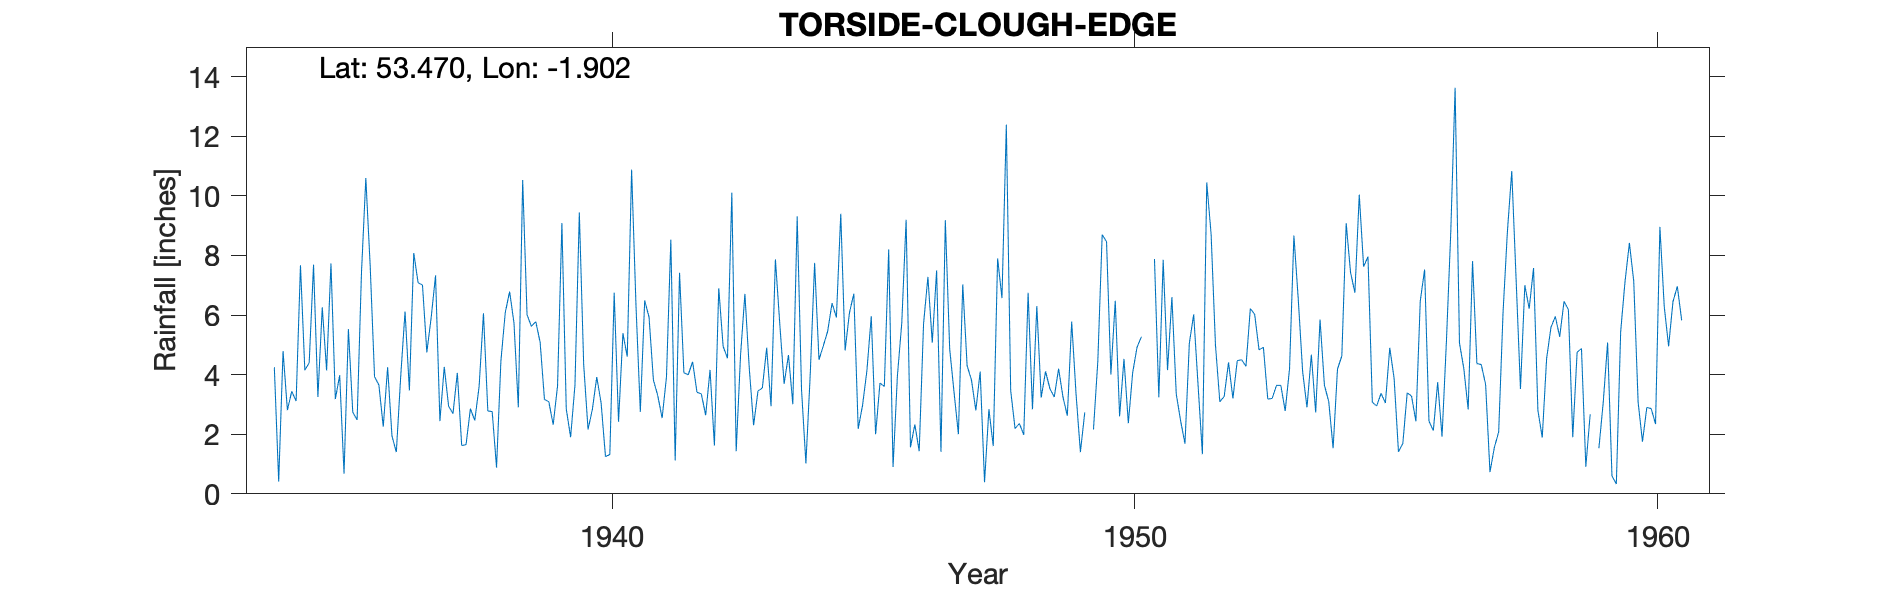

Data behind this chart, as committed beside it:
TORSIDE-CLOUGH-EDGE, , , , , , , , , , , , , , , , , , , , , , , 
Grid ref, SK066970, Long, -1.902, Lat, 53.47, Elevation, 1450, ft., , , , , , , , , , , , , , , 
Station no, 2644/2, , , , , , , , , , , , , , , , , , , , , , 
, 1931, 1932, 1933, 1934, 1935, 1936, 1937, 1938, 1939, 1940, 1941, 1942, 1943, 1944, 1945, 1946, 1947, 1948, 1949, 1950, 1951, 1952, 1953
January, , , , 4.25, 4.14, 3.65, 5.92, 6.06, 5.78, 2.16, 2.75, 4.43, 6.71, 9.31, 6.08, 5.72, 3.41, 12.39, 4.2, 4, 7.85, 4.99, 3.18
February, , , , 0.41, 7.73, 2.25, 7.33, 2.78, 5.09, 2.84, 6.49, 3.41, 4.22, 3.49, 6.72, 9.2, 2, 3.47, 3.25, 6.48, 4.15, 3.09, 3.2
March, , , , 4.79, 3.18, 4.25, 2.44, 2.76, 3.17, 3.92, 5.93, 3.35, 2.3, 1.02, 2.18, 1.56, 7.03, 2.19, 2.62, 2.6, 6.6, 3.27, 3.64
April, , , , 2.81, 3.98, 1.94, 4.26, 0.88, 3.09, 3.05, 3.82, 2.64, 3.45, 4.03, 2.97, 2.33, 4.3, 2.36, 5.78, 4.53, 3.35, 4.41, 3.64
May, , , , 3.44, 0.68, 1.4, 2.94, 4.46, 2.32, 1.25, 3.3, 4.16, 3.55, 7.75, 4.13, 1.43, 3.82, 1.98, 3.35, 2.37, 2.45, 3.2, 2.78
June, , , , 3.11, 5.53, 3.93, 2.69, 6.08, 3.62, 1.32, 2.54, 1.62, 4.9, 4.5, 5.96, 5.7, 2.8, 6.75, 1.4, 4.07, 1.68, 4.47, 4.2
July, , , , 7.67, 2.74, 6.12, 4.06, 6.79, 9.09, 6.75, 3.92, 6.9, 2.94, 4.97, 2, 7.28, 4.1, 2.84, 2.73, 4.92, 5.05, 4.5, 8.67
August, , , , 4.15, 2.48, 3.47, 1.62, 5.74, 2.85, 2.42, 8.53, 4.95, 7.87, 5.46, 3.72, 5.07, 0.39, 6.3, , 5.27, 6.02, 4.28, 6.53
September, , , , 4.4, 7.42, 8.08, 1.65, 2.9, 1.9, 5.39, 1.12, 4.55, 5.71, 6.4, 3.6, 7.5, 2.84, 3.23, 2.16, , 3.66, 6.22, 4.11
October, , , , 7.69, 10.6, 7.08, 2.86, 10.53, 3.65, 4.6, 7.42, 10.11, 3.69, 5.92, 8.2, 1.41, 1.6, 4.11, 4.45, , 1.33, 6.02, 2.9
November, , , , 3.25, 7.65, 7.01, 2.46, 6.01, 9.44, 10.88, 4.06, 1.43, 4.66, 9.4, 0.9, 9.18, 7.9, 3.53, 8.7, 7.88, 10.45, 4.83, 4.67
December, , , , 6.26, 3.93, 4.75, 3.6, 5.62, 4.34, 6.33, 4, 4.65, 3.01, 4.81, 3.96, 4.86, 6.57, 3.25, 8.46, 3.24, 8.71, 4.92, 2.73
Total, , , , 52.23, 60.06, 53.93, 41.83, 60.61, 54.34, 50.91, 53.88, 52.2, 53.01, 67.06, 50.42, 61.24, 46.76, 52.4, , , 61.3, 54.2, 50.25
MIDAS src_id 11901 CLOUGH EDGE Start 193…, , , , , , , , , , , , , , , , , , , , , , , 
NGR is from 1950s record and is on Torsi…, , , , , , , , , , , , , , , , , , , , , , , 
Jan and Feb 1941 anf Feb 1947 estimated …, , , , , , , , , , , , , , , , , , , , , , , 
